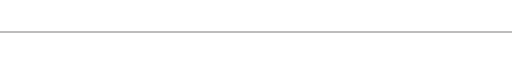
t = 0.00 s
t = 0.44 s: frame unchanged from t = 0.00 s, image omitted
t = 1.18 s: frame unchanged from t = 0.00 s, image omitted
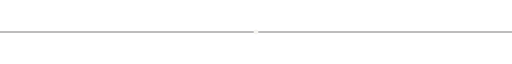
t = 1.75 s
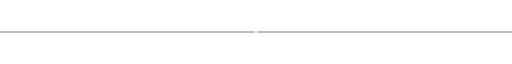
t = 2.19 s
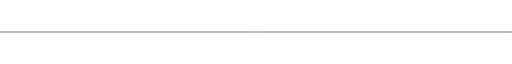
t = 3.06 s

The animated SVG that drew these frames (rendered in a browser with its animation timeline set to each time). Animation: 6 SMIL elements (animate=6); one cycle of 3.50 s, repeats indefinitely.

<svg xmlns="http://www.w3.org/2000/svg" viewBox="0 0 850 14" width="850" height="14" fill="none">
  <defs>
    <linearGradient id="leftRay" x1="0%" y1="0%" x2="100%" y2="0%">
      <stop offset="0%" stop-color="#DEC5A7" stop-opacity="0"/>
      <stop offset="100%" stop-color="#F6F5F1" stop-opacity="1"/>
    </linearGradient>
    <linearGradient id="rightRay" x1="100%" y1="0%" x2="0%" y2="0%">
      <stop offset="0%" stop-color="#DEC5A7" stop-opacity="0"/>
      <stop offset="100%" stop-color="#F6F5F1" stop-opacity="1"/>
    </linearGradient>
  </defs>

  <!-- Track Line -->
  <line x1="0" y1="7" x2="850" y2="7" stroke="#252422" stroke-width="1"/>

  <!-- Left Ray gliding Inward -->
  <line y1="7" y2="7" stroke="url(#leftRay)" stroke-width="2" stroke-linecap="round">
    <animate attributeName="x1" values="50;380;50" dur="3.5s" repeatCount="indefinite"/>
    <animate attributeName="x2" values="150;425;150" dur="3.5s" repeatCount="indefinite"/>
  </line>

  <!-- Right Ray gliding Inward -->
  <line y1="7" y2="7" stroke="url(#rightRay)" stroke-width="2" stroke-linecap="round">
    <animate attributeName="x1" values="800;470;800" dur="3.5s" repeatCount="indefinite"/>
    <animate attributeName="x2" values="700;425;700" dur="3.5s" repeatCount="indefinite"/>
  </line>

  <!-- Impact Spark Flash at Center -->
  <circle cx="425" cy="7" r="3" fill="#F6F5F1">
    <animate attributeName="fill-opacity" values="0.1;0.1;1;0.1" keyTimes="0;0.45;0.5;1" dur="3.5s" repeatCount="indefinite"/>
    <animate attributeName="r" values="1;1;4;1" keyTimes="0;0.45;0.5;1" dur="3.5s" repeatCount="indefinite"/>
  </circle>
</svg>
